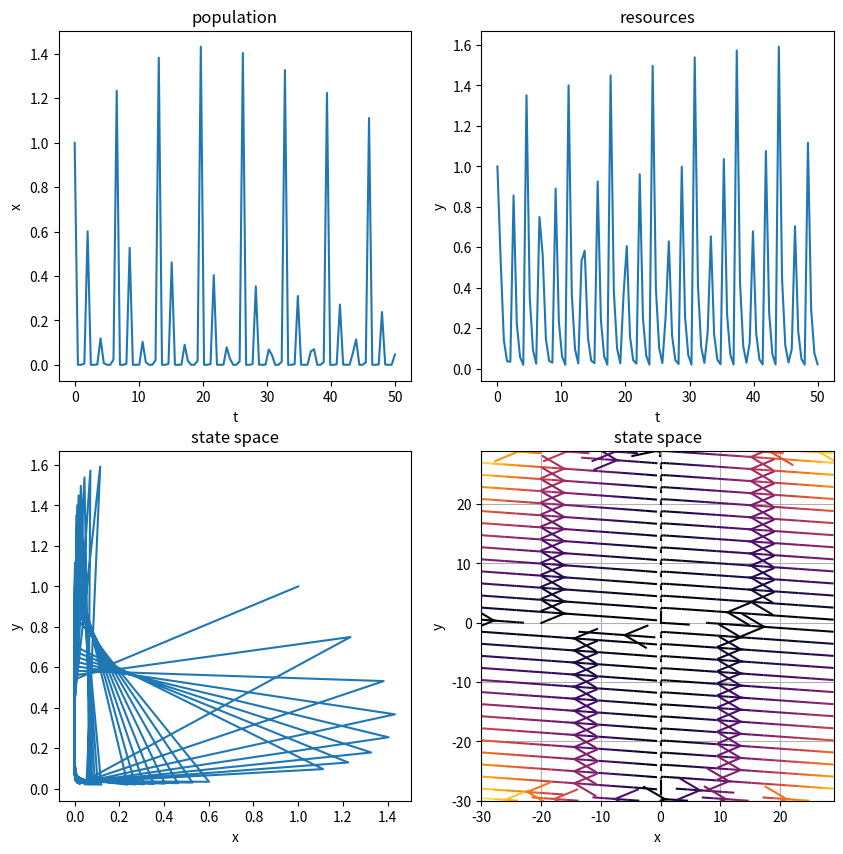

Source code (Python):
from scipy.integrate import odeint
import numpy as np
import matplotlib.pyplot as plt

# # Define the Logistic system
def lv(state, t, alpha, beta, gamma,delta):
     x, y = state
     dxdt = alpha*x - beta*y*x
     dydt = -gamma*y + delta*x*y
     return [dxdt, dydt]



# Initial conditions and parameters
state0 = [1.0, 1.0]  # initial state [x0, y0, z0]
t = np.linspace(0, 50, 100)  # time points
alpha = 10.0
beta = 28.0
gamma = 8.0 / 3.0
delta = 20

# Solve the system
solution = odeint(lv, state0, t, args=(alpha, beta, gamma,delta))


#----------------------------------

# Plot the solution
# fig = plt.figure()
# ax = fig.add_subplot(111, projection='3d')
# ax.plot(t,solution[:, 0], solution[:, 1])
# ax.set_xlabel('t')
# ax.set_ylabel('X')
# ax.set_zlabel('Y')
# ax.set_title('Lotka-Voltera')

#----------------------------------

fig,ax = plt.subplots(2,2,figsize=(10,10))
ax[0,0].plot(t,solution[:,0])
ax[0,0].set_xlabel('t')
ax[0,0].set_ylabel('x')
ax[0,0].set_title('population')



ax[0,1].plot(t,solution[:,1])
ax[0,1].set_xlabel('t')
ax[0,1].set_ylabel('y')
ax[0,1].set_title('resources')



ax[1,0].plot(solution[:,0],solution[:,1])
ax[1,0].set_xlabel('x')
ax[1,0].set_ylabel('y')
ax[1,0].set_title('state space')

a = np.arange(-30,30,1)
X,Y = np.meshgrid(a,a)
VX = alpha* - beta*Y*X
VY = -gamma*Y + delta*X*Y
Norm = np.sqrt(VX**2+VY**2)
st = ax[1,1].streamplot(X,Y,VX,VY,color=Norm,cmap=plt.cm.inferno,arrowstyle='->',arrowsize=4)
ax[1,1].set_xlabel('x')
ax[1,1].set_ylabel('y')
ax[1,1].set_title('state space')
ax[1,1].grid()




plt.show()



#----------------------------------

#Bifurcation



